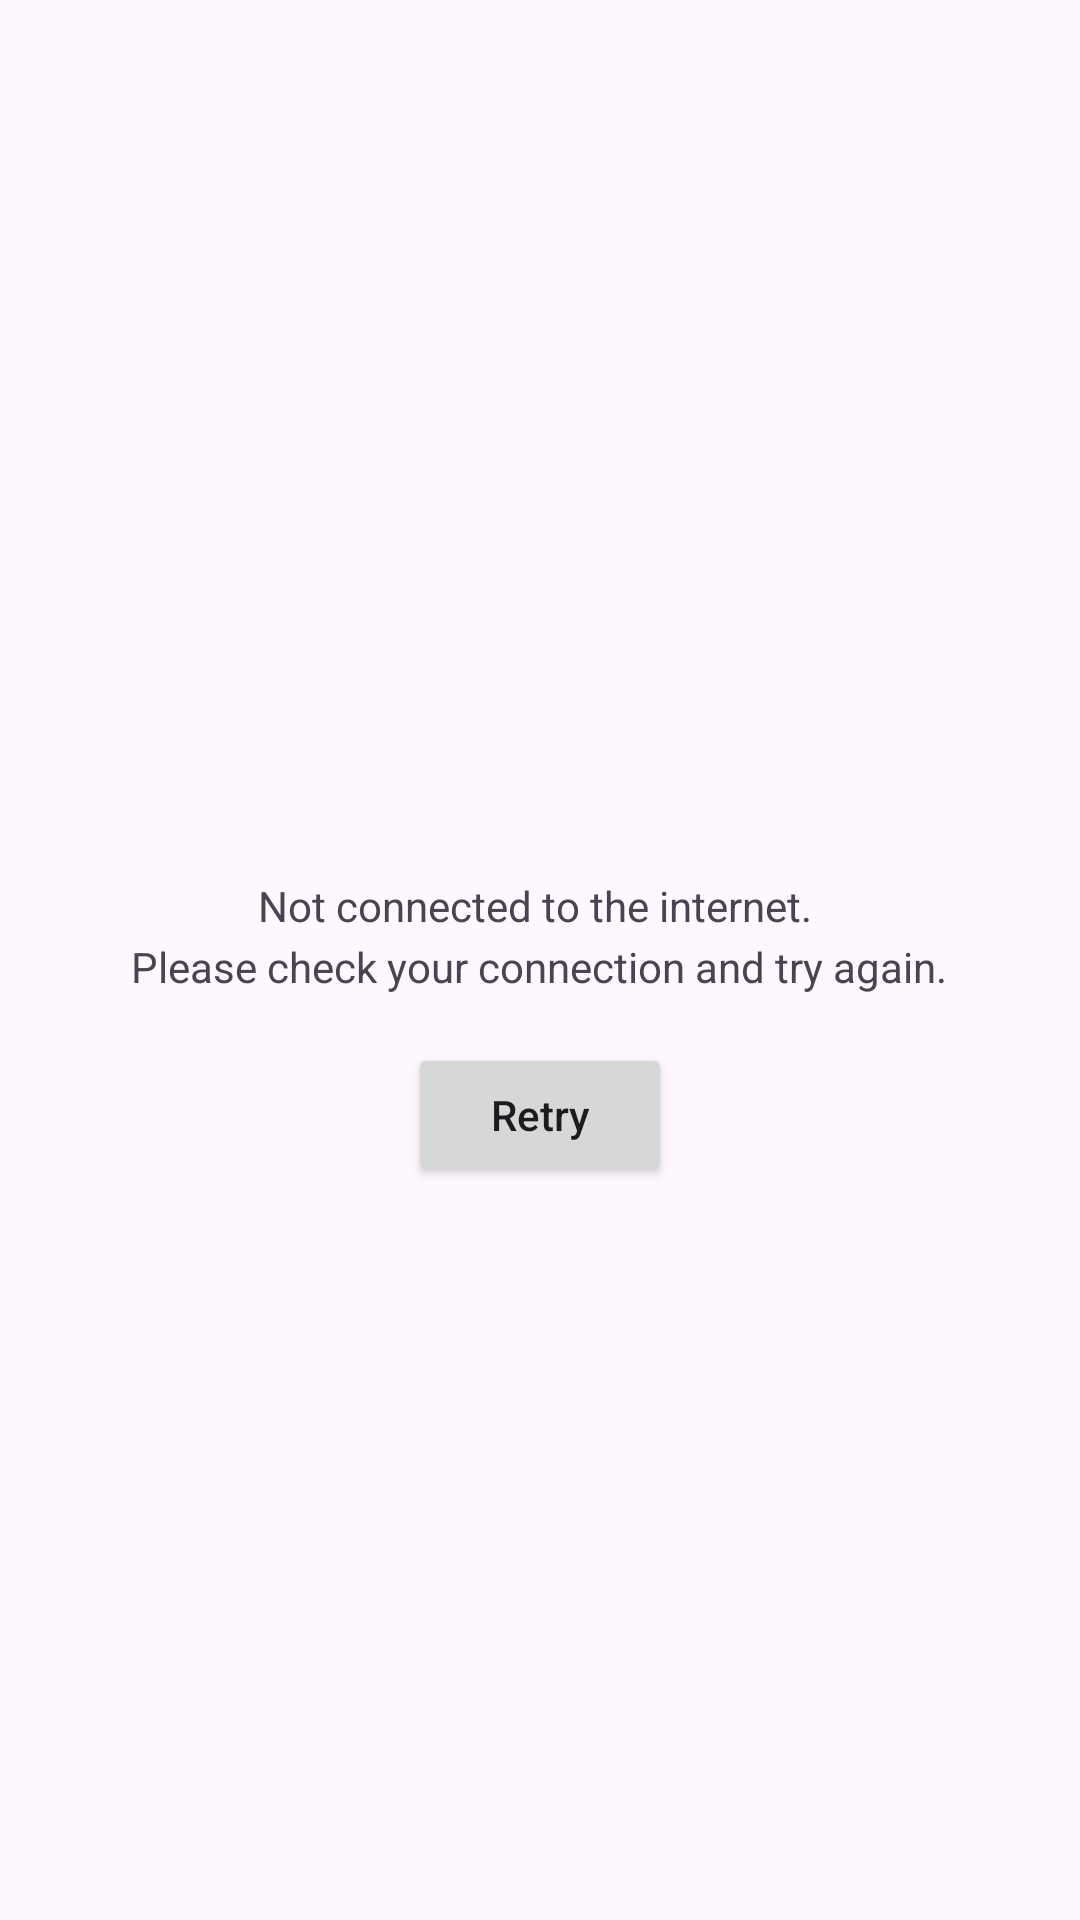

The Android layout XML behind this screen, and the referenced resources:
<!-- AndroidManifest.xml: application theme Theme.CryptoCoins -->
<!-- res/layout/layout_error.xml -->
<?xml version="1.0" encoding="utf-8"?>
<LinearLayout xmlns:android="http://schemas.android.com/apk/res/android"
    xmlns:app="http://schemas.android.com/apk/res-auto"
    android:id="@+id/llError"
    android:layout_width="match_parent"
    android:layout_height="match_parent"
    android:gravity="center"
    android:orientation="vertical"
    app:layout_behavior="@string/appbar_scrolling_view_behavior">

    <ImageView
        android:layout_width="@dimen/progress_loader_size"
        android:layout_height="@dimen/progress_loader_size"
        android:contentDescription="@null"
        app:srcCompat="@drawable/baseline_error_outline" />

    <TextView
        android:id="@+id/tvLabelError"
        android:layout_width="wrap_content"
        android:layout_height="wrap_content"
        android:layout_margin="@dimen/margin_default"
        android:gravity="center"
        android:lineSpacingExtra="@dimen/message_line_spacing"
        android:paddingHorizontal="@dimen/margin_default"
        android:text="@string/no_network_connection"
        android:textSize="14sp" />

    <Button
        android:id="@+id/btnRetry"
        android:layout_width="wrap_content"
        android:layout_height="wrap_content"
        android:layout_gravity="bottom|center"
        android:layout_marginBottom="@dimen/margin_default"
        android:text="@string/label_retry"
        android:textAllCaps="false" />
</LinearLayout>
<!-- resources referenced by this layout -->
<resources>
  <dimen name="margin_default">16dp</dimen>
  <dimen name="message_line_spacing">4dp</dimen>
  <dimen name="progress_loader_size">48dp</dimen>
  <string name="label_retry">Retry</string>
  <string name="no_network_connection">Not connected to the internet. \nPlease check your connection and try again.</string>
  <style name="Theme.CryptoCoins" parent="Base.Theme.CryptoCoins" />
  <style name="Base.Theme.CryptoCoins" parent="Theme.Material3.DayNight.NoActionBar">
          
          
      </style>
</resources>
